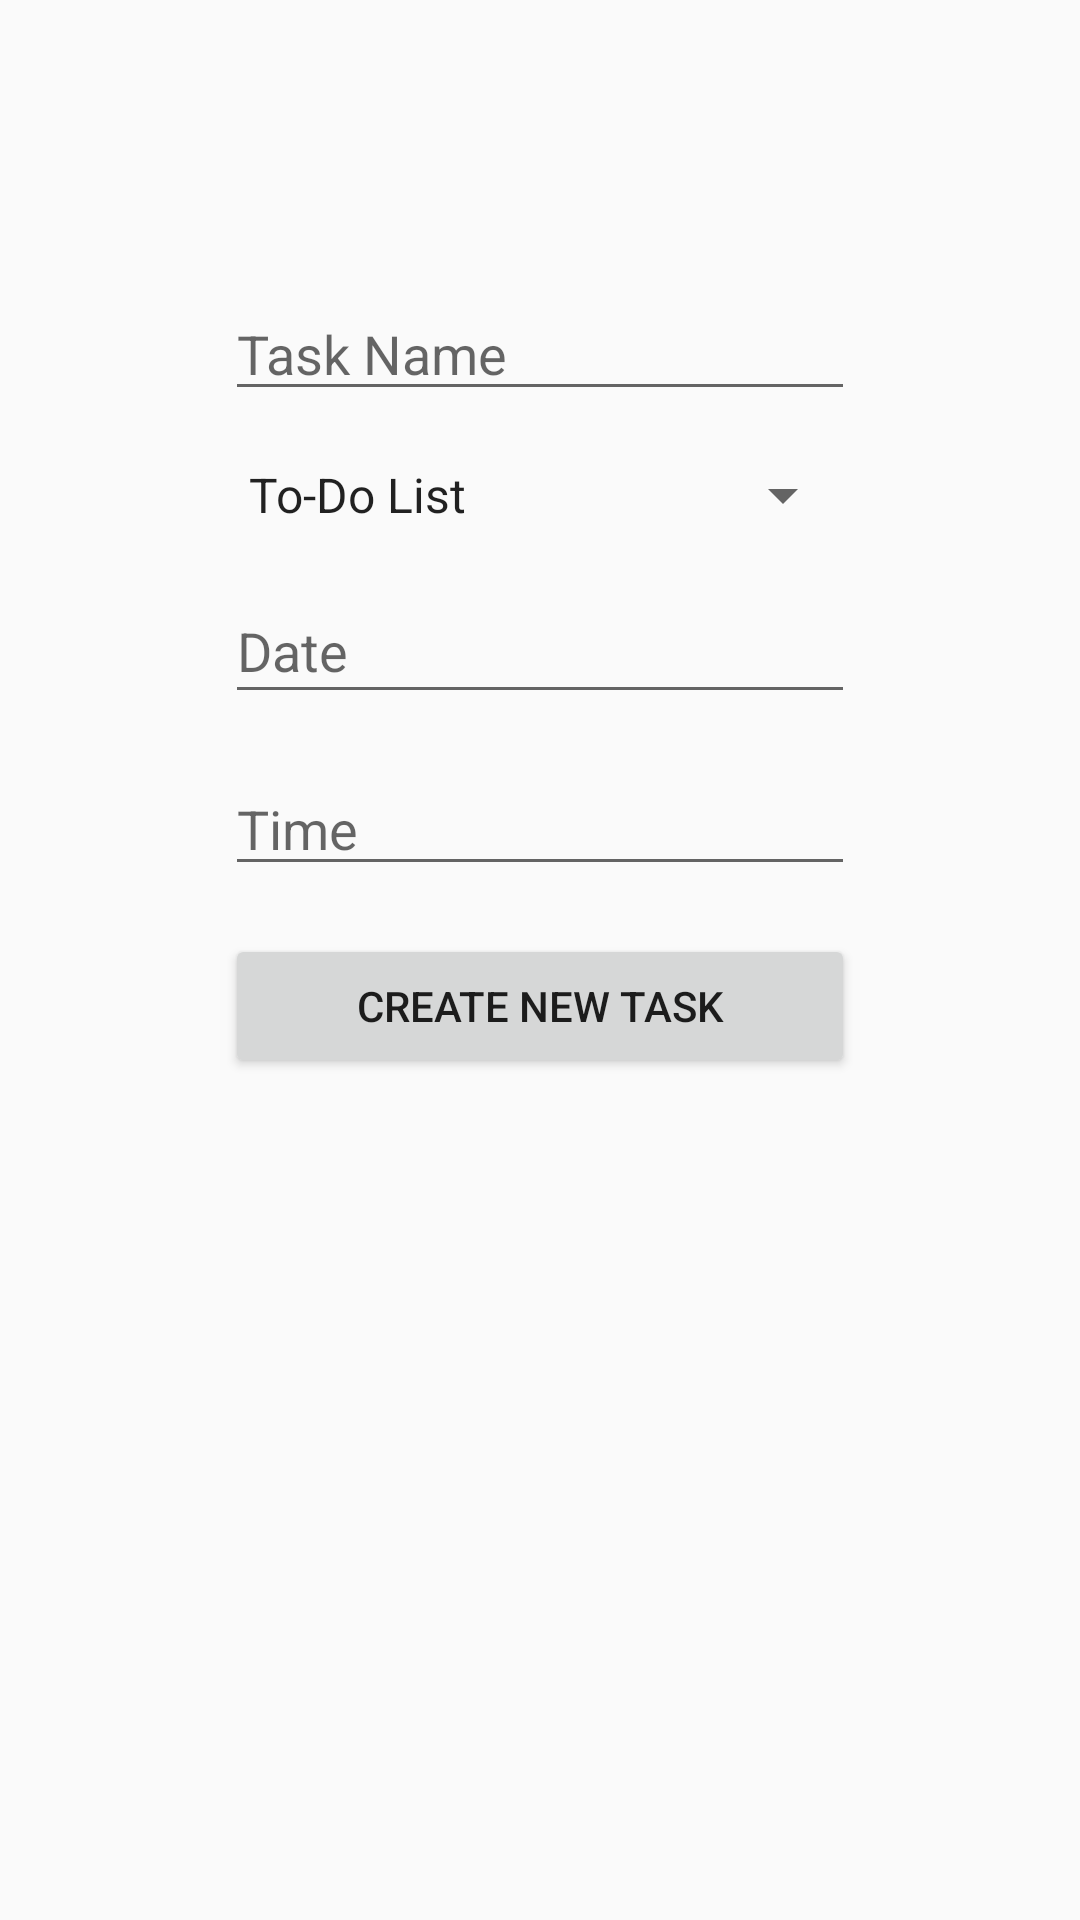

Write the Android layout XML for this screen, with the resource values it uses.
<!-- AndroidManifest.xml: application theme Theme.AppCompat.DayNight.NoActionBar -->
<!-- res/layout/activity_new_task.xml -->
<?xml version="1.0" encoding="utf-8"?>
<androidx.constraintlayout.widget.ConstraintLayout xmlns:android="http://schemas.android.com/apk/res/android"
    xmlns:app="http://schemas.android.com/apk/res-auto"
    xmlns:tools="http://schemas.android.com/tools"
    android:layout_width="match_parent"
    android:layout_height="match_parent"
    tools:context=".NewTask">

    <Spinner
        android:id="@+id/taskType"
        android:layout_width="0dp"
        android:layout_height="wrap_content"
        android:layout_marginTop="16dp"
        android:entries="@array/type_choice"
        app:layout_constraintEnd_toEndOf="@+id/name"
        app:layout_constraintStart_toStartOf="@+id/name"
        app:layout_constraintTop_toBottomOf="@+id/name" />

    <EditText
        android:id="@+id/name"
        android:layout_width="wrap_content"
        android:layout_height="wrap_content"
        android:ems="10"
        android:hint="Task Name"
        android:inputType="textPersonName"
        app:layout_constraintBottom_toBottomOf="parent"
        app:layout_constraintEnd_toEndOf="parent"
        app:layout_constraintStart_toStartOf="parent"
        app:layout_constraintTop_toTopOf="parent"
        app:layout_constraintVertical_bias="0.16" />

    <EditText
        android:id="@+id/date"
        android:layout_width="210dp"
        android:layout_height="45dp"
        android:layout_marginTop="16dp"
        android:ems="10"
        android:hint="Date"
        android:inputType="textPersonName"
        app:layout_constraintEnd_toEndOf="@+id/name"
        app:layout_constraintStart_toStartOf="@+id/name"
        app:layout_constraintTop_toBottomOf="@+id/taskType" />

    <EditText
        android:id="@+id/time"
        android:layout_width="0dp"
        android:layout_height="wrap_content"
        android:layout_marginTop="16dp"
        android:ems="10"
        android:hint="Time"
        android:inputType="textPersonName"
        app:layout_constraintEnd_toEndOf="@+id/date"
        app:layout_constraintStart_toStartOf="@+id/date"
        app:layout_constraintTop_toBottomOf="@+id/date" />

    <Button
        android:id="@+id/create"
        android:layout_width="0dp"
        android:layout_height="wrap_content"
        android:layout_marginTop="16dp"
        android:text="@string/new_task"
        app:layout_constraintEnd_toEndOf="@+id/time"
        app:layout_constraintStart_toStartOf="@+id/time"
        app:layout_constraintTop_toBottomOf="@+id/time" />
</androidx.constraintlayout.widget.ConstraintLayout>
<!-- resources referenced by this layout -->
<resources>
  <string-array name="type_choice">
          <item>To-Do List</item>
          <item>Deadline</item>
          <item>Event</item>
      </string-array>
  <string name="new_task">Create New Task</string>
</resources>
